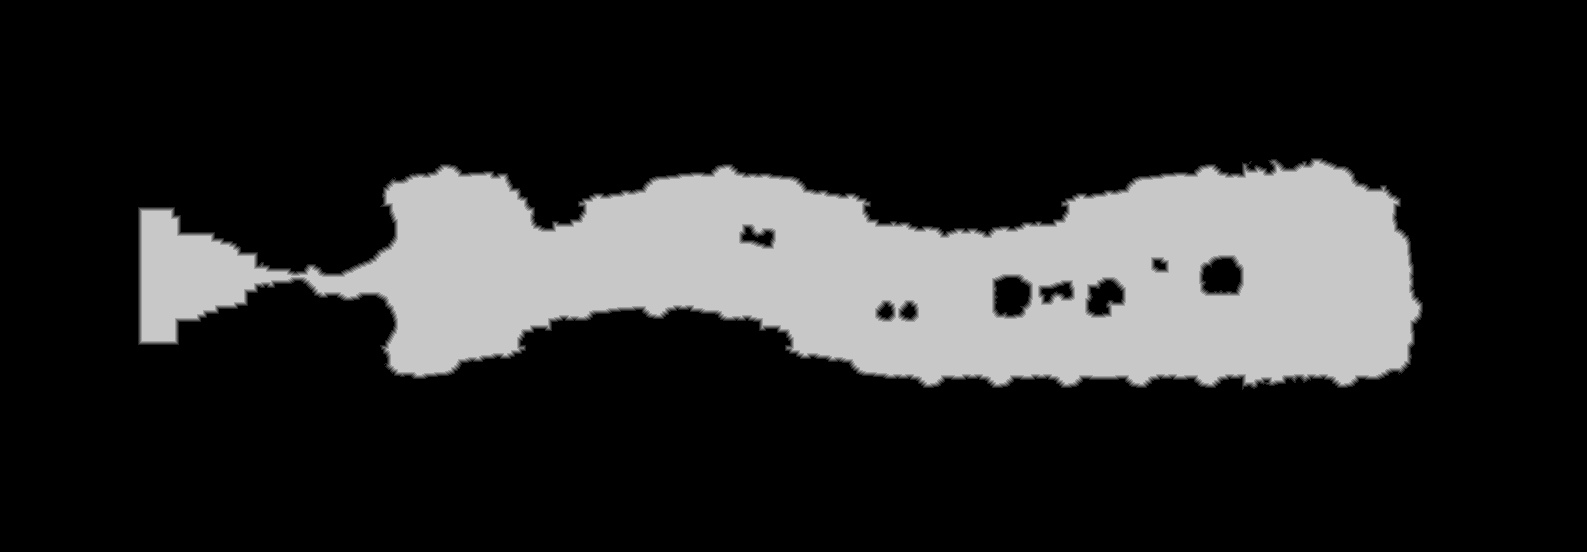

The data file committed next to this chart (first rows):
base	0x3332cd60000
origin	0x60010
stride	794
width	1587
height	552
nibble	0	687142
nibble	1	5141
nibble	2	5123
nibble	3	5132
nibble	4	5080
nibble	5	168406
